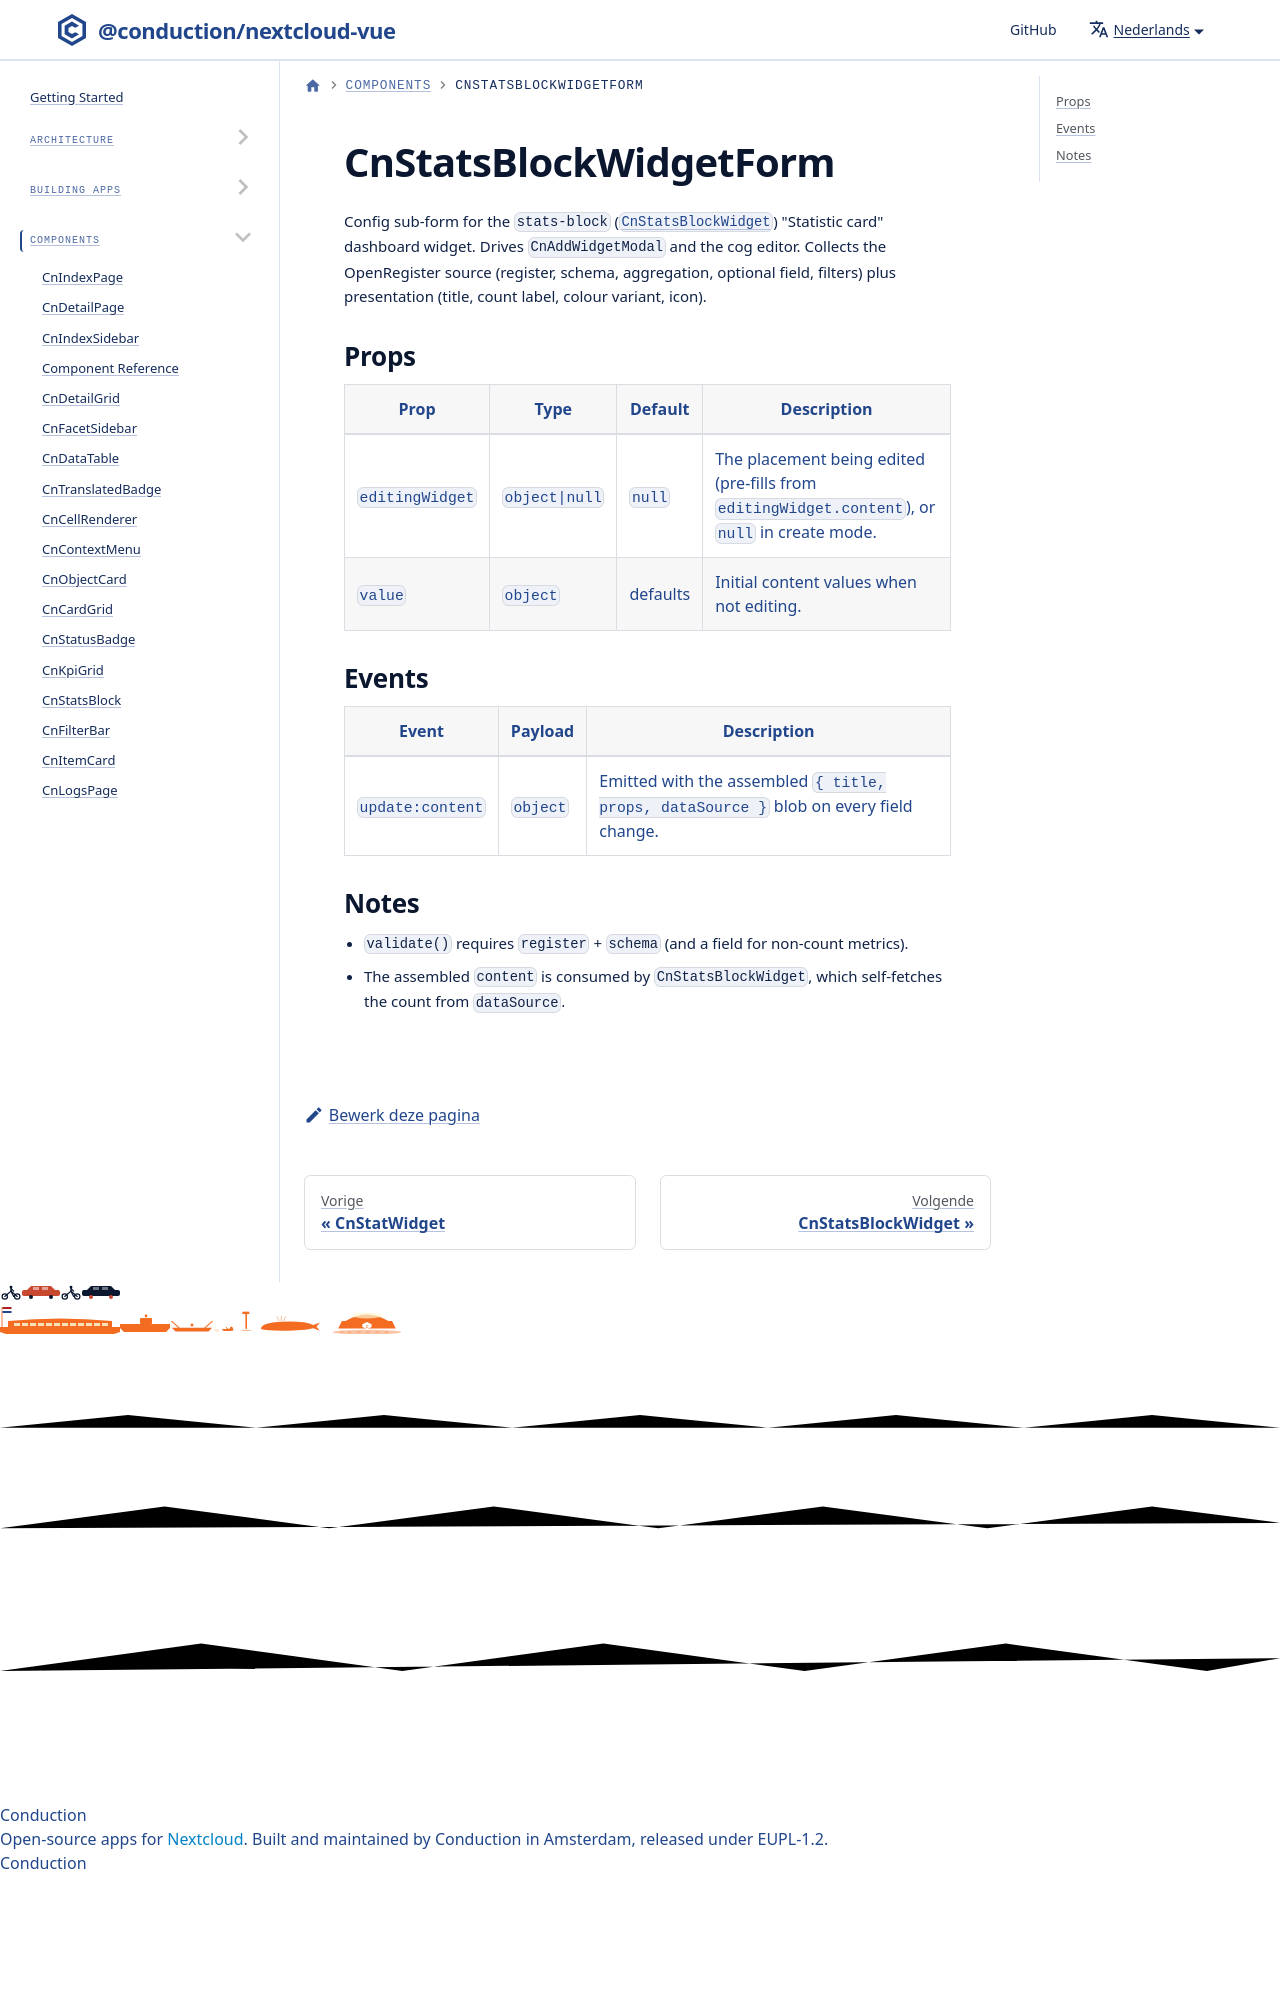

repository: ConductionNL/nextcloud-vue · page: nl/docs/components/cn-stats-block-widget-form/index.html · generator: docusaurus

# CnStatsBlockWidgetForm

Config sub-form for the `stats-block` ([`CnStatsBlockWidget`](./cn-stats-block-widget.md)) "Statistic card" dashboard widget. Drives `CnAddWidgetModal` and the cog editor. Collects the
